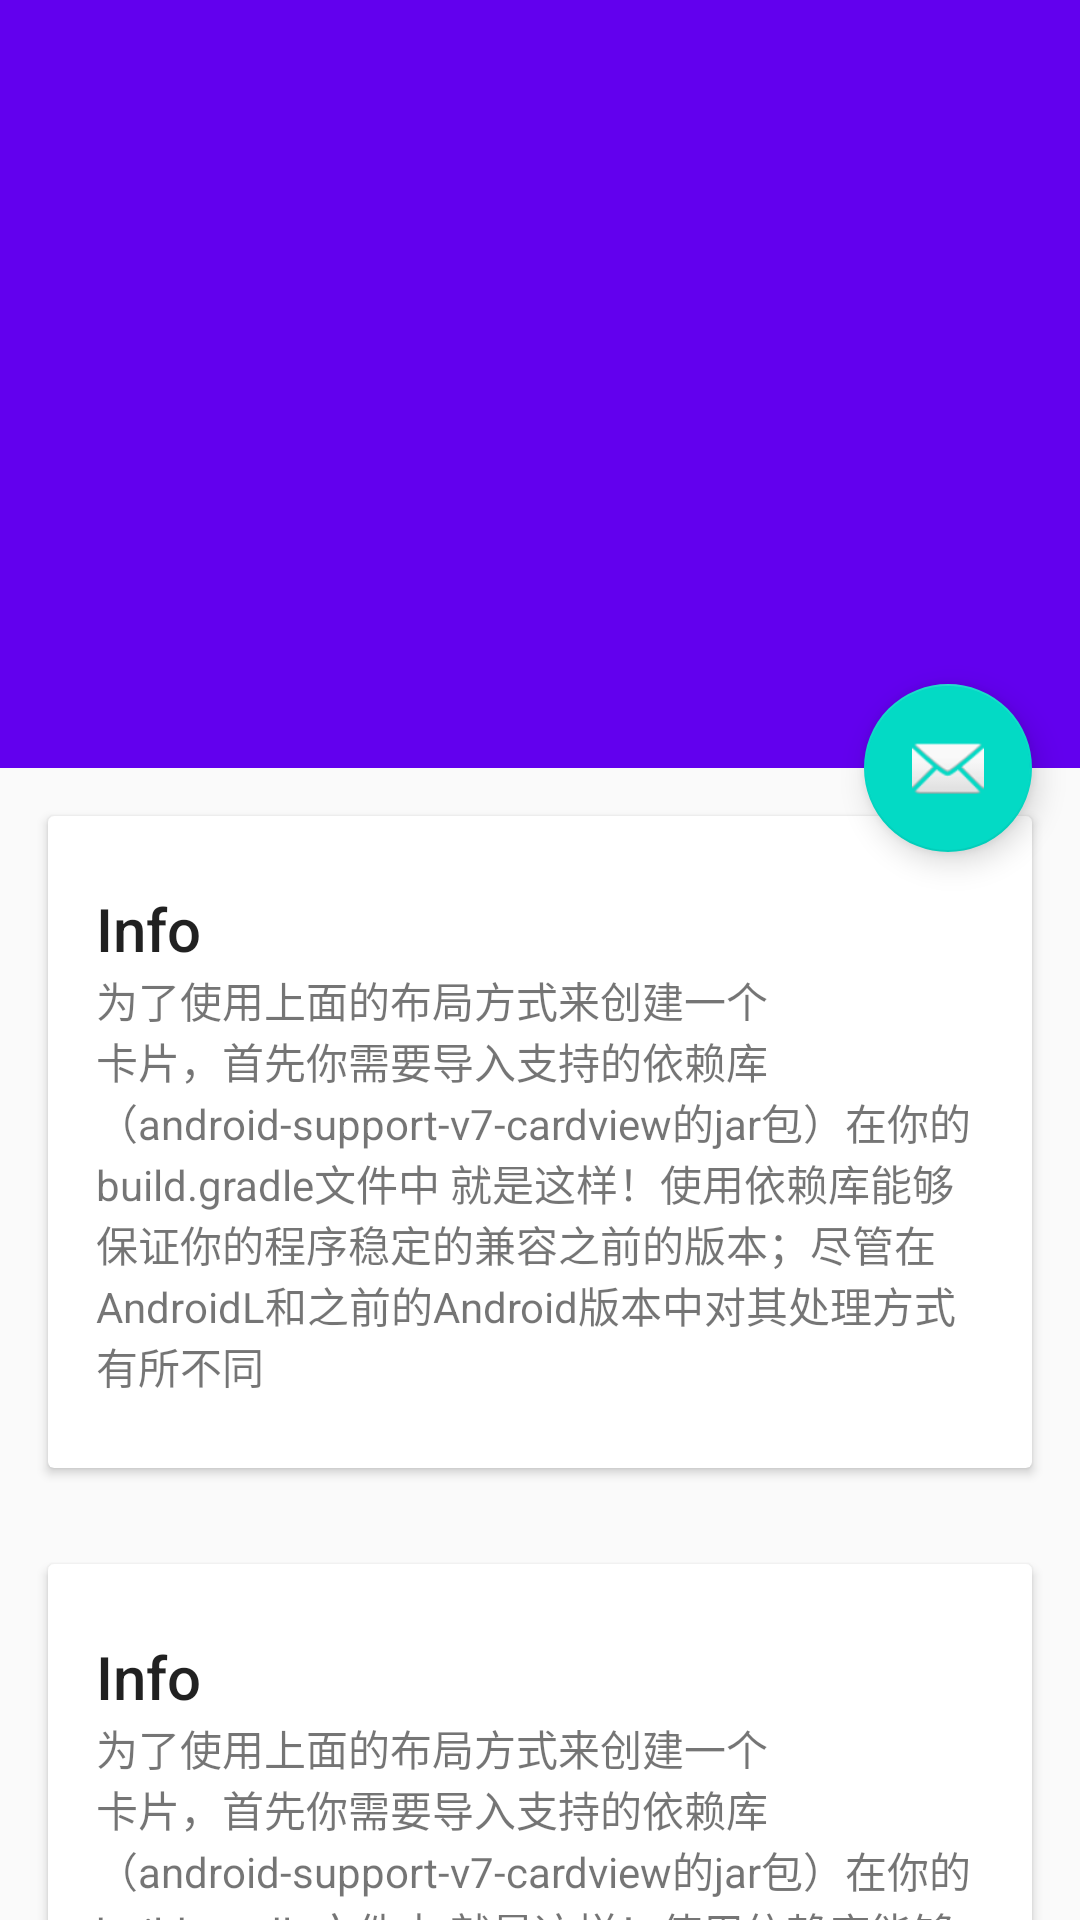

Here is an Android app screen rendered from its layout file. Give the layout XML and the strings, colors and styles it references.
<!-- AndroidManifest.xml: application theme AppTheme -->
<!-- res/layout/activity_detatil_cardview_test.xml -->
<?xml version="1.0" encoding="utf-8"?>
<android.support.design.widget.CoordinatorLayout xmlns:android="http://schemas.android.com/apk/res/android"
    xmlns:app="http://schemas.android.com/apk/res-auto"
    android:layout_width="match_parent"
    android:layout_height="match_parent"
    android:fitsSystemWindows="true">

    <android.support.design.widget.AppBarLayout
        android:id="@+id/appbar"
        android:layout_width="match_parent"
        android:layout_height="256dp"
        android:fitsSystemWindows="true"
        android:theme="@style/ThemeOverlay.AppCompat.Dark.ActionBar">

        <android.support.design.widget.CollapsingToolbarLayout
            android:id="@+id/collapsing_toolbar"
            android:layout_width="match_parent"
            android:layout_height="match_parent"
            android:fitsSystemWindows="true"
            app:contentScrim="?attr/colorPrimary"
            app:expandedTitleMarginEnd="64dp"
            app:expandedTitleMarginStart="48dp"
            app:layout_scrollFlags="scroll|exitUntilCollapsed">

            <ImageView
                android:id="@+id/image"
                android:layout_width="match_parent"
                android:layout_height="match_parent"
                android:fitsSystemWindows="true"
                android:scaleType="centerCrop"
                app:layout_collapseMode="parallax" />

            <android.support.v7.widget.Toolbar
                android:id="@+id/my_toolbar"
                android:layout_width="match_parent"
                android:layout_height="?attr/actionBarSize"
                app:layout_collapseMode="pin"
                app:popupTheme="@style/ThemeOverlay.AppCompat.Light">

            </android.support.v7.widget.Toolbar>
        </android.support.design.widget.CollapsingToolbarLayout>
    </android.support.design.widget.AppBarLayout>


    <android.support.v4.widget.NestedScrollView
        android:layout_width="match_parent"
        android:layout_height="match_parent"
        app:layout_behavior="@string/appbar_scrolling_view_behavior">

        <LinearLayout
            android:layout_width="match_parent"
            android:layout_height="match_parent"
            android:orientation="vertical">

            <android.support.v7.widget.CardView
                android:layout_width="match_parent"
                android:layout_height="wrap_content"
                android:layout_margin="16dp">

                <LinearLayout
                    style="@style/Widget.CardContent"
                    android:layout_width="match_parent"
                    android:layout_height="wrap_content"
                    android:orientation="vertical">


                    <TextView
                        style="@style/TextAppearance.AppCompat.Title"
                        android:layout_width="match_parent"
                        android:layout_height="wrap_content"
                        android:text="@string/info" />

                    <TextView
                        android:layout_width="match_parent"
                        android:layout_height="0dp"
                        android:layout_weight="1"
                        android:text="@string/detail_content" />


                </LinearLayout>


            </android.support.v7.widget.CardView>

            <android.support.v7.widget.CardView
                android:layout_width="match_parent"
                android:layout_height="wrap_content"
                android:layout_margin="16dp">

                <LinearLayout
                    style="@style/Widget.CardContent"
                    android:layout_width="match_parent"
                    android:layout_height="wrap_content"
                    android:orientation="vertical">


                    <TextView
                        style="@style/TextAppearance.AppCompat.Title"
                        android:layout_width="match_parent"
                        android:layout_height="wrap_content"
                        android:text="@string/info" />

                    <TextView
                        android:layout_width="match_parent"
                        android:layout_height="wrap_content"
                        android:text="@string/detail_content" />


                </LinearLayout>


            </android.support.v7.widget.CardView>


            <android.support.v7.widget.CardView
                android:layout_width="match_parent"
                android:layout_height="wrap_content"
                android:layout_margin="16dp">

                <LinearLayout
                    style="@style/Widget.CardContent"
                    android:layout_width="match_parent"
                    android:layout_height="wrap_content"
                    android:orientation="vertical">


                    <TextView
                        style="@style/TextAppearance.AppCompat.Title"
                        android:layout_width="match_parent"
                        android:layout_height="wrap_content"
                        android:text="@string/info"/>

                    <TextView
                        android:layout_width="match_parent"
                        android:layout_height="wrap_content"
                        android:text="@string/detail_content" />


                </LinearLayout>


            </android.support.v7.widget.CardView>


        </LinearLayout>


    </android.support.v4.widget.NestedScrollView>

    <android.support.design.widget.FloatingActionButton
        android:layout_width="wrap_content"
        android:layout_height="wrap_content"
        android:layout_margin="16dp"
        android:src="@android:drawable/ic_dialog_email"
        app:layout_anchor="@id/appbar"
        app:layout_anchorGravity="bottom|right|end" />


</android.support.design.widget.CoordinatorLayout>
<!-- resources referenced by this layout -->
<resources>
  <string name="detail_content">为了使用上面的布局方式来创建一个卡片，首先你需要导入支持的依赖库（android-support-v7-cardview的jar包）在你的build.gradle文件中
  	就是这样！使用依赖库能够保证你的程序稳定的兼容之前的版本；尽管在AndroidL和之前的Android版本中对其处理方式有所不同</string>
  <string name="info">Info</string>
  <style name="Widget.CardContent" parent="android:Widget">
  		<item name="android:paddingLeft">16dp</item>
  		<item name="android:paddingRight">16dp</item>
  		<item name="android:paddingTop">24dp</item>
  		<item name="android:paddingBottom">24dp</item>
  		<item name="android:orientation">vertical</item>
  	</style>
  <style name="AppTheme" parent="Theme.AppCompat.Light.NoActionBar">
  		
  		<item name="colorPrimary">@color/colorPrimary</item>
  		<item name="colorPrimaryDark">@color/colorPrimaryDark</item>
  		<item name="colorAccent">@color/colorAccent</item>
  	</style>
  <!-- not gathered from this repository: default colours our renderer supplied (Android Studio template values) -->
  <color name="colorPrimary">#FF6200EE</color>
  <color name="colorPrimaryDark">#FF3700B3</color>
  <color name="colorAccent">#FF03DAC5</color>
</resources>
